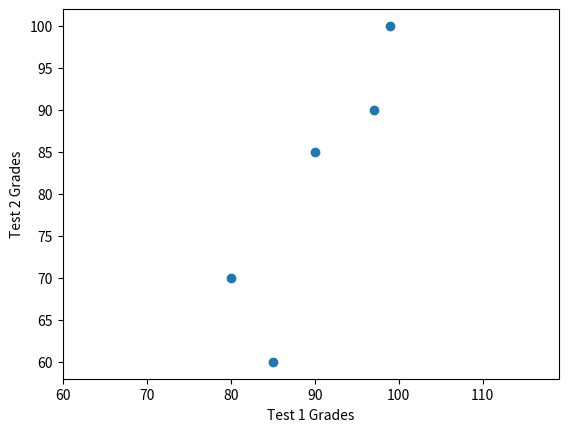

Write Python code to recreate this figure.
'''Plot the scatter plot for following data with equal axis. Also State the difference in two.
test 1 grades = [ 99, 90, 85, 97, 80]
test 2 grades = [100, 85, 60, 90, 70] 
'''


#equal axis

import matplotlib.pyplot as plt

# Data
test1_grades = [99, 90, 85, 97, 80]
test2_grades = [100, 85, 60, 90, 70]

# Create scatter plot with equal axes
plt.scatter(test1_grades, test2_grades)


# Add labels and title
plt.xlabel('Test 1 Grades')
plt.ylabel('Test 2 Grades')
plt.axis("equal")
# Show the plot
plt.show()


